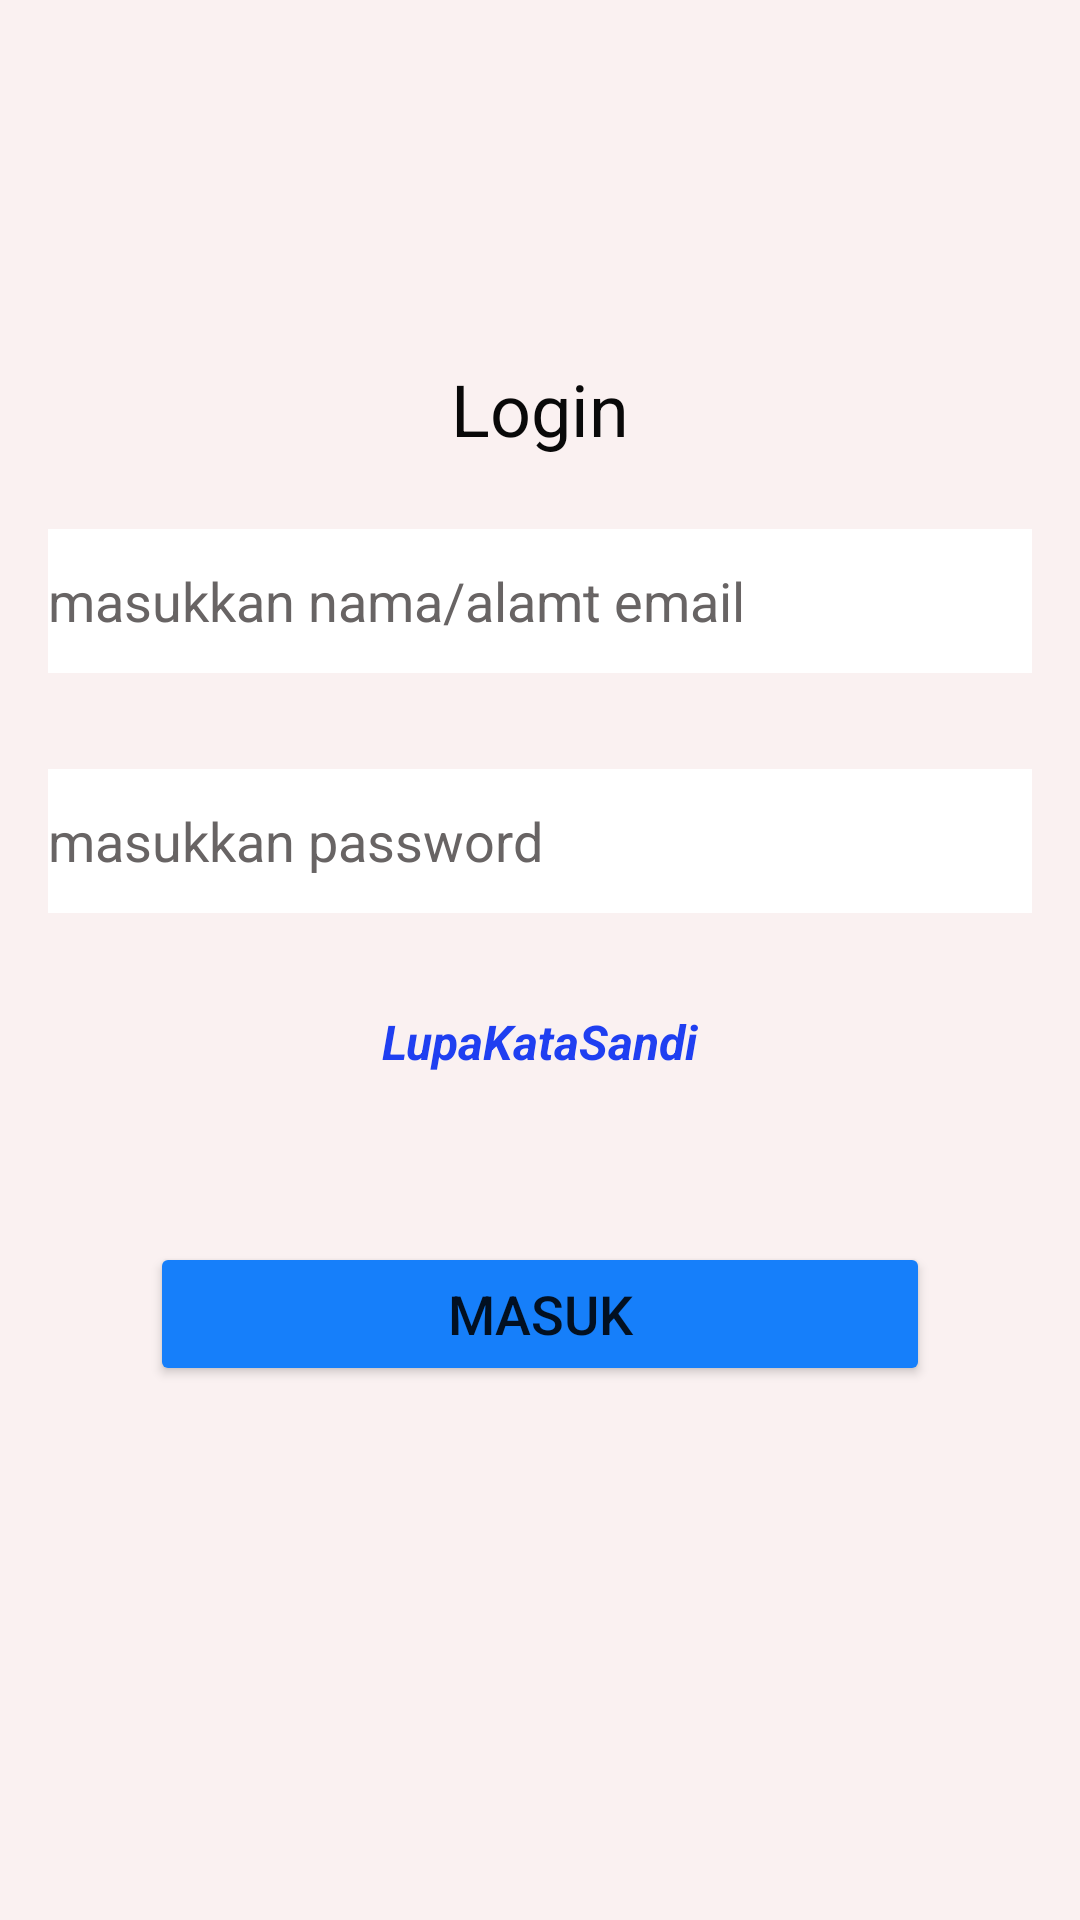

This screen was rendered from an Android layout file. Write that file and the resources it references.
<!-- AndroidManifest.xml: application theme Theme.STOBUAPPS2 -->
<!-- res/layout/activity_sudahpunyaakunlogin.xml -->
<?xml version="1.0" encoding="utf-8"?>
<androidx.constraintlayout.widget.ConstraintLayout
    xmlns:android="http://schemas.android.com/apk/res/android"
    xmlns:app="http://schemas.android.com/apk/res-auto"
    xmlns:tools="http://schemas.android.com/tools"
    android:layout_width="match_parent"
    android:layout_height="match_parent"
    android:background="#FAF1F1"
    tools:context=".sudahpunyaakunlogin">

    <TextView
        android:id="@+id/tvLogin"
        android:layout_width="0dp"
        android:layout_height="wrap_content"
        android:layout_marginStart="16dp"
        android:layout_marginTop="120dp"
        android:layout_marginEnd="16dp"
        android:text="Login"
        android:textAlignment="center"
        android:textColor="#090909"
        android:textSize="24sp"
        app:layout_constraintEnd_toEndOf="parent"
        app:layout_constraintHorizontal_bias="0.0"
        app:layout_constraintStart_toStartOf="parent"
        app:layout_constraintTop_toTopOf="parent" />

    <EditText
        android:id="@+id/et_Email"
        android:layout_width="0dp"
        android:layout_height="wrap_content"
        android:layout_marginStart="16dp"
        android:layout_marginTop="24dp"
        android:layout_marginEnd="16dp"
        android:background="#ffffff"
        android:ems="10"
        android:hint="masukkan nama/alamt email"
        android:inputType="textPersonName"
        android:minHeight="48dp"
        android:textColor="#090909"
        android:textColorHint="#686464"
        app:layout_constraintEnd_toEndOf="parent"
        app:layout_constraintStart_toStartOf="parent"
        app:layout_constraintTop_toBottomOf="@+id/tvLogin" />

    <EditText
        android:id="@+id/et_Password"
        android:layout_width="0dp"
        android:layout_height="wrap_content"
        android:layout_marginStart="16dp"
        android:layout_marginTop="32dp"
        android:layout_marginEnd="16dp"
        android:background="#ffffff"
        android:ems="10"
        android:hint="masukkan password"
        android:inputType="textPassword"
        android:minHeight="48dp"
        android:textColor="#090808"
        android:textColorHint="#686464"
        app:layout_constraintEnd_toEndOf="parent"
        app:layout_constraintStart_toStartOf="parent"
        app:layout_constraintTop_toBottomOf="@+id/et_Email" />

    <Button
        android:id="@+id/btnMasuk"
        android:layout_width="0dp"
        android:layout_height="wrap_content"
        android:layout_marginStart="50dp"
        android:layout_marginEnd="50dp"
        android:backgroundTint="#167FFA"
        android:onClick="btnmasuk"
        android:text="Masuk"
        android:textSize="18sp"
        app:cornerRadius="50dp"
        app:layout_constraintBottom_toBottomOf="parent"
        app:layout_constraintEnd_toEndOf="parent"
        app:layout_constraintHorizontal_bias="1.0"
        app:layout_constraintStart_toStartOf="parent"
        app:layout_constraintTop_toBottomOf="@+id/tvLupaKataSandi"
        app:layout_constraintVertical_bias="0.24" />

    <TextView
        android:id="@+id/tvLupaKataSandi"
        android:layout_width="wrap_content"
        android:layout_height="wrap_content"
        android:layout_marginTop="32dp"
        android:onClick="lupakatasandi"
        android:text="LupaKataSandi"
        android:textColor="#1F3FF1"
        android:textSize="16sp"
        android:textStyle="bold|italic"
        app:layout_constraintEnd_toEndOf="parent"
        app:layout_constraintStart_toStartOf="parent"
        app:layout_constraintTop_toBottomOf="@+id/et_Password" />

</androidx.constraintlayout.widget.ConstraintLayout>
<!-- resources referenced by this layout -->
<resources>
  <style name="Theme.STOBUAPPS2" parent="Theme.MaterialComponents.DayNight.DarkActionBar">
          
          <item name="colorPrimary">@color/purple_500</item>
          <item name="colorPrimaryVariant">@color/purple_700</item>
          <item name="colorOnPrimary">@color/white</item>
          
          <item name="colorSecondary">@color/teal_200</item>
          <item name="colorSecondaryVariant">@color/teal_700</item>
          <item name="colorOnSecondary">@color/black</item>
          
          <item name="android:statusBarColor" tools:targetApi="l">?attr/colorPrimaryVariant</item>
          
      </style>
  <!-- not gathered from this repository: default colours our renderer supplied (Android Studio template values) -->
  <color name="purple_500">#FF6200EE</color>
  <color name="purple_700">#FF3700B3</color>
  <color name="teal_200">#FF03DAC5</color>
  <color name="teal_700">#FF018786</color>
  <color name="black">#FF000000</color>
  <color name="white">#FFFFFFFF</color>
</resources>
